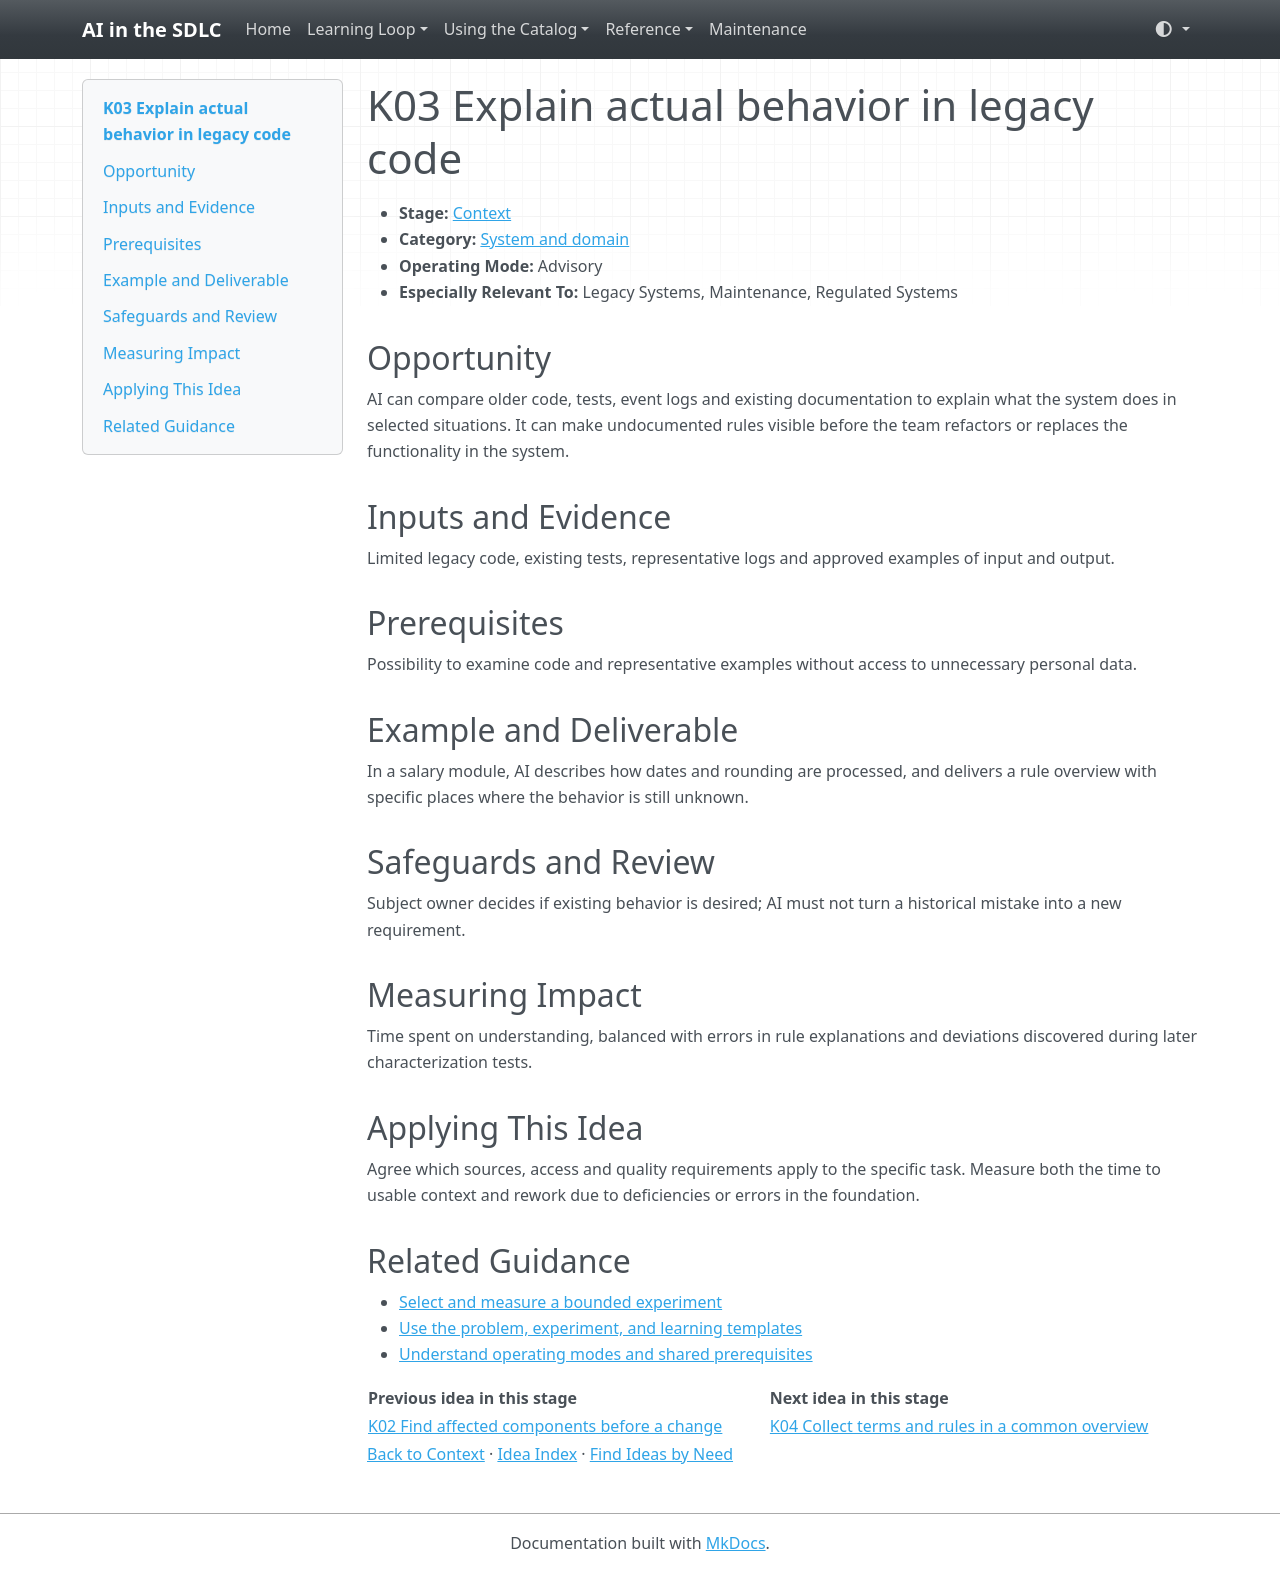

repository: grove/ai-sdlc · page: ideas/K03/index.html · generator: mkdocs

# K03 Explain actual behavior in legacy code

<a id="k03"></a>

- **Stage:** [Context](../stages/context.md)
- **Category:** [System and domain](../stages/context.md#k-category-1)
- **Operating Mode:** Advisory
- **Especially Relevant To:** Legacy Systems, Maintenance, Regulated Systems

## Opportunity

AI can compare older code, tests, event logs and existing documentation to explain what the system does in selected situations. It can make undocumented rules visible before the team refactors or replaces the functionality in the system.

## Inputs and Evidence

Limited legacy code, existing tests, representative logs and approved examples of input and output.

## Prerequisites

Possibility to examine code and representative examples without access to unnecessary personal data.

## Example and Deliverable

In a salary module, AI describes how dates and rounding are processed, and delivers a rule overview with specific places where the behavior is still unknown.

## Safeguards and Review

Subject owner decides if existing behavior is desired; AI must not turn a historical mistake into a new requirement.

## Measuring Impact

Time spent on understanding, balanced with errors in rule explanations and deviations discovered during later characterization tests.

## Applying This Idea

Agree which sources, access and quality requirements apply to the specific task. Measure both the time to usable context and rework due to deficiencies or errors in the foundation.

## Related Guidance

- [Select and measure a bounded experiment](../guides/impact-measurement.md)
- [Use the problem, experiment, and learning templates](../templates.md)
- [Understand operating modes and shared prerequisites](../guides/how-to-use.md)

| Previous idea in this stage | Next idea in this stage |
| --- | --- |
| [K02 Find affected components before a change](K02.md) | [K04 Collect terms and rules in a common overview](K04.md) |

[Back to Context](../stages/context.md) · [Idea Index](../idea-index.md) · [Find Ideas by Need](../guides/find-by-need.md)
